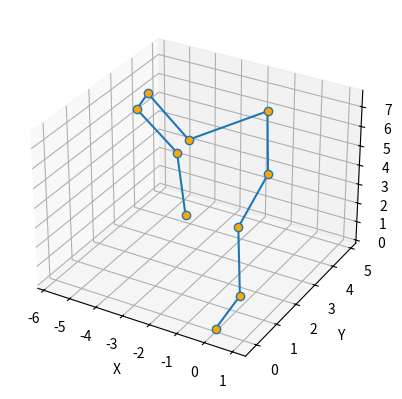

Source code (Python):
import numpy as np
import matplotlib.pyplot as plt
%matplotlib tk

def generate_chain(chain_length, persistence_length, min_distance):
    bond_length = 0.97
    
    # Initialize bead positions
    bead_positions = np.zeros((chain_length, 3))  
    
    for i in range(1, chain_length):
        # Generate spherical coordinates
        r = bond_length
        theta = np.random.uniform(0, np.pi)
        phi = np.random.uniform(0, 2 * np.pi)
        
        # Convert spherical to Cartesian coordinates
        x = r * np.sin(theta) * np.cos(phi)
        y = r * np.sin(theta) * np.sin(phi)
        z = r * np.cos(theta)
        
        # Calculate new bead position
        new_bead_position = bead_positions[i-1] + np.array([x, y, z])
        
        # Check persistence length condition
        if np.linalg.norm(new_bead_position - bead_positions[i-1]) <= persistence_length:
            # Check minimum distance condition
            distances = np.linalg.norm(new_bead_position - bead_positions[:i], axis=1)
            if np.min(distances) >= min_distance:
                bead_positions[i] = new_bead_position
            else:
                # Adjust position to maintain minimum distance
                closest_bead = np.argmin(distances)
                direction = new_bead_position - bead_positions[closest_bead]
                direction /= np.linalg.norm(direction)
                bead_positions[i] = bead_positions[closest_bead] + direction * min_distance
        else:
            # Adjust position to maintain persistence length
            bead_positions[i] = bead_positions[i-1] + (new_bead_position - bead_positions[i-1]) * (persistence_length / np.linalg.norm(new_bead_position - bead_positions[i-1]))
    
    return bead_positions

chain_length = 10
persistence_length = 1.02
min_distance = 2.5

bead_positions = generate_chain(chain_length, persistence_length, min_distance)

# Get the positions
positions = bead_positions  
x = positions[:, 0]
y = positions[:, 1]
z = positions[:, 2]
fig = plt.figure()
ax = fig.add_subplot(projection='3d')

ax.plot(x, y, z, marker='o', markerfacecolor='orange')

ax.set_xlabel('X')
ax.set_ylabel('Y')
ax.set_zlabel('Z')

plt.savefig("chain.png", format='png', dpi=300, bbox_inches='tight')
plt.show()







